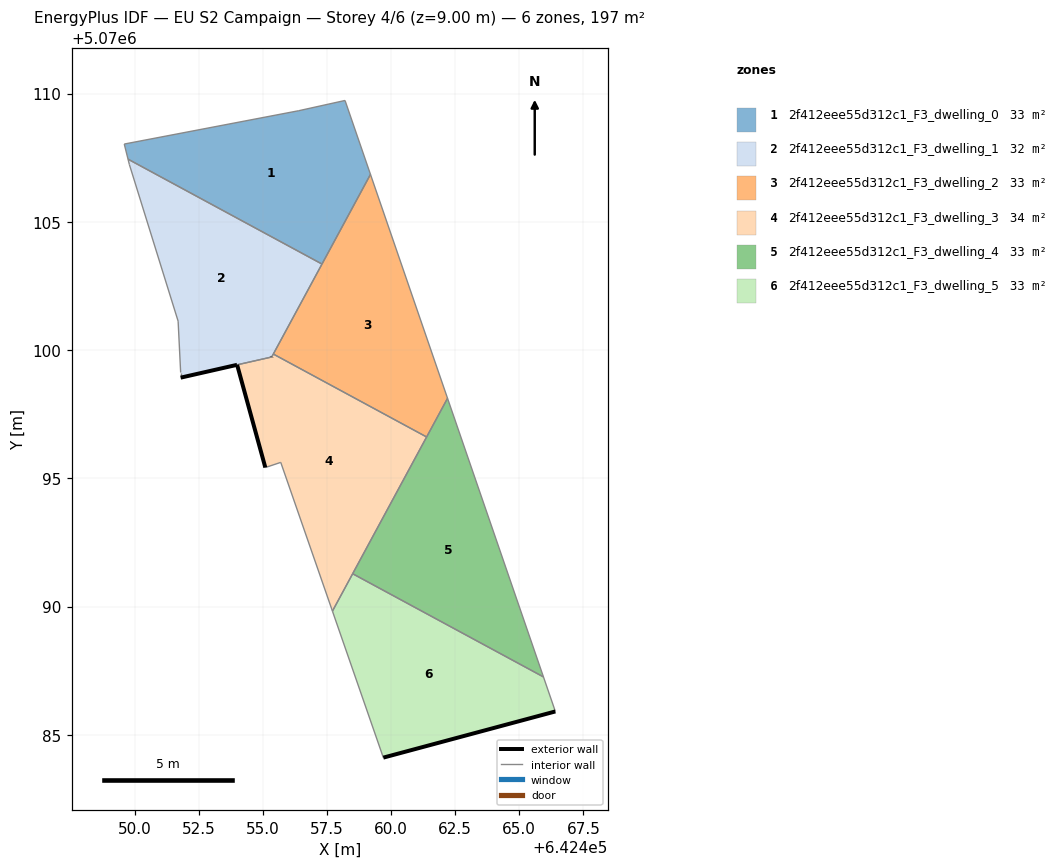
=== STOREY PLAN SPEC (per zone: floor XY polygon, exterior-wall plan segments, windows/doors) ===
zone 1: 2f412eee55d312c1_F3_dwelling_0  (32.9 m²)
  floor: (642457.31, 5070103.35) (642459.20, 5070106.85) (642458.21, 5070109.73) (642456.40, 5070109.33) (642449.60, 5070108.03) (642449.75, 5070107.44)
  interior walls: 6
zone 2: 2f412eee55d312c1_F3_dwelling_1  (31.8 m²)
  floor: (642455.35, 5070099.73) (642457.31, 5070103.35) (642449.75, 5070107.44) (642449.80, 5070107.23) (642451.70, 5070101.13) (642451.80, 5070099.12) (642451.80, 5070098.92)
  exterior wall: (642453.99, 5070099.42) – (642454.00, 5070099.42)  [0.0 m]
  exterior wall: (642453.99, 5070099.42) – (642451.80, 5070098.92)  [2.3 m]
  exterior wall: (642455.35, 5070099.73) – (642455.35, 5070099.74)  [0.0 m]
  interior walls: 8
zone 3: 2f412eee55d312c1_F3_dwelling_2  (32.9 m²)
  floor: (642461.39, 5070096.61) (642462.20, 5070098.12) (642459.20, 5070106.85) (642455.41, 5070099.84)
  interior walls: 5
zone 4: 2f412eee55d312c1_F3_dwelling_3  (33.9 m²)
  floor: (642457.71, 5070089.82) (642461.39, 5070096.61) (642455.41, 5070099.84) (642455.35, 5070099.73) (642454.00, 5070099.42) (642455.10, 5070095.42) (642455.70, 5070095.62)
  exterior wall: (642455.10, 5070095.42) – (642454.00, 5070099.42)  [4.2 m]
  exterior wall: (642455.35, 5070099.73) – (642455.35, 5070099.74)  [0.0 m]
  interior walls: 7
zone 5: 2f412eee55d312c1_F3_dwelling_4  (32.9 m²)
  floor: (642465.94, 5070087.26) (642462.20, 5070098.12) (642458.50, 5070091.28)
  interior walls: 4
zone 6: 2f412eee55d312c1_F3_dwelling_5  (32.9 m²)
  floor: (642466.41, 5070085.91) (642465.94, 5070087.26) (642458.50, 5070091.28) (642457.71, 5070089.82) (642459.70, 5070084.11)
  exterior wall: (642466.41, 5070085.91) – (642459.70, 5070084.11)  [6.9 m]
  interior walls: 4

=== DERIVED (storey summary) ===
Building: EU S2 Campaign
Storey: 4 of 6  (floor level z = 9.00 m)
Storey gross floor area: 197.3 m²
Zones on this storey: 6
  - 2f412eee55d312c1_F3_dwelling_0: floor 32.9 m²
  - 2f412eee55d312c1_F3_dwelling_1: floor 31.8 m²; exterior wall 2.3 m (6.8 m²); WWR 0.0%
  - 2f412eee55d312c1_F3_dwelling_2: floor 32.9 m²
  - 2f412eee55d312c1_F3_dwelling_3: floor 33.9 m²; exterior wall 4.2 m (12.5 m²); WWR 0.0%
  - 2f412eee55d312c1_F3_dwelling_4: floor 32.9 m²
  - 2f412eee55d312c1_F3_dwelling_5: floor 32.9 m²; exterior wall 6.9 m (20.8 m²); WWR 0.0%
Zone adjacency (shared interzone walls):
  - 2f412eee55d312c1_F3_dwelling_0 ↔ 2f412eee55d312c1_F3_dwelling_1
  - 2f412eee55d312c1_F3_dwelling_0 ↔ 2f412eee55d312c1_F3_dwelling_2
  - 2f412eee55d312c1_F3_dwelling_1 ↔ 2f412eee55d312c1_F3_dwelling_2
  - 2f412eee55d312c1_F3_dwelling_1 ↔ 2f412eee55d312c1_F3_dwelling_3
  - 2f412eee55d312c1_F3_dwelling_2 ↔ 2f412eee55d312c1_F3_dwelling_3
  - 2f412eee55d312c1_F3_dwelling_2 ↔ 2f412eee55d312c1_F3_dwelling_4
  - 2f412eee55d312c1_F3_dwelling_3 ↔ 2f412eee55d312c1_F3_dwelling_4
  - 2f412eee55d312c1_F3_dwelling_3 ↔ 2f412eee55d312c1_F3_dwelling_5
  - 2f412eee55d312c1_F3_dwelling_4 ↔ 2f412eee55d312c1_F3_dwelling_5